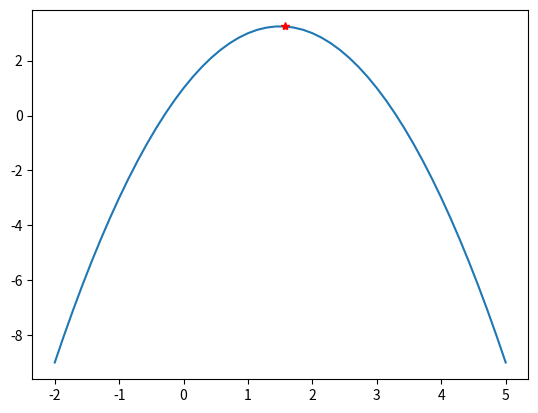

Reproduce this figure in Python.
import matplotlib.pyplot as plt
import numpy as np

x = np.linspace(-2,5)

def f(x):
    return -x**2+3*x+1

störst = np.max(f(x))
index = np.argmax(f(x))

print(x[index])

plt.plot(x,f(x))
plt.plot(x[index], störst, "r*")
plt.show() 